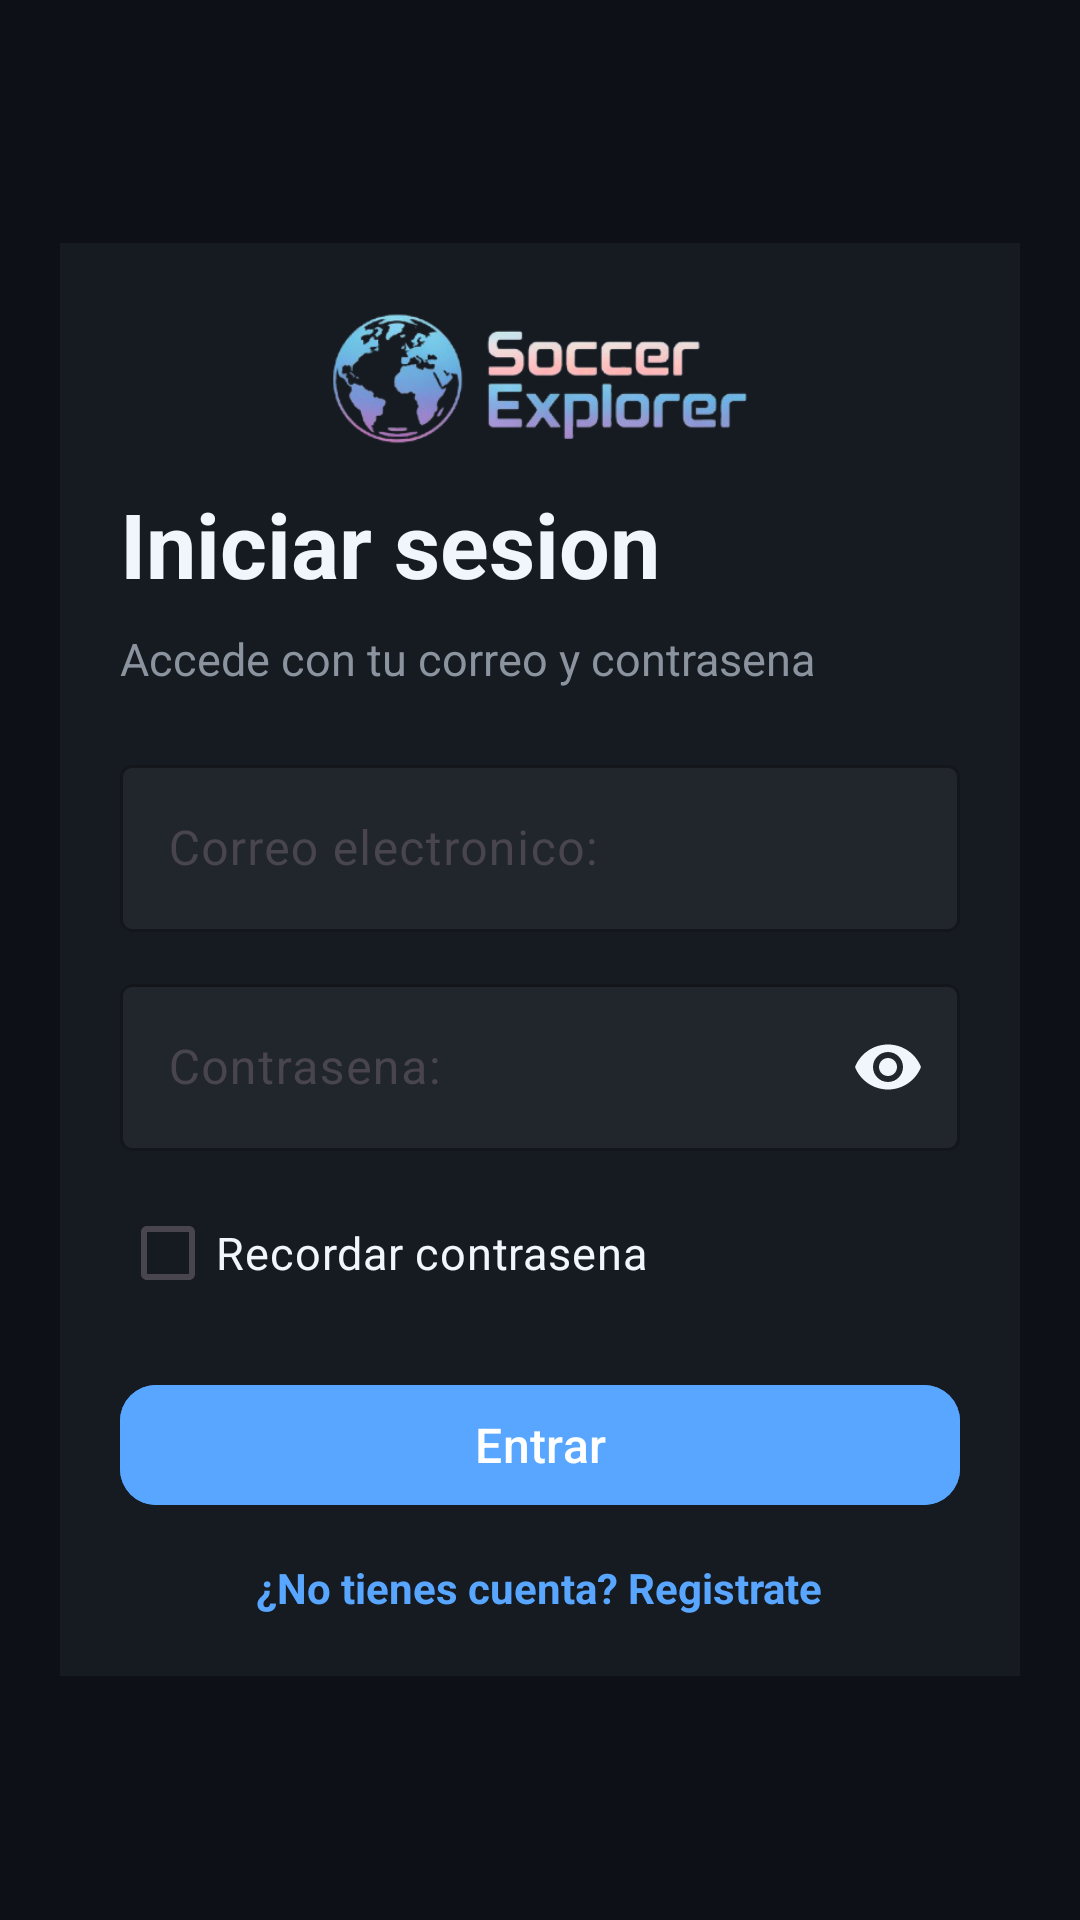

Reconstruct the res/layout file that produces this screen, plus the resources it refers to.
<!-- AndroidManifest.xml: application theme Theme.SoccerExplorer -->
<!-- res/layout/activity_login.xml -->
<?xml version="1.0" encoding="utf-8"?>
<ScrollView xmlns:android="http://schemas.android.com/apk/res/android"
    xmlns:app="http://schemas.android.com/apk/res-auto"
    xmlns:tools="http://schemas.android.com/tools"
    android:layout_width="match_parent"
    android:layout_height="match_parent"
    android:background="@color/background_primary"
    android:fitsSystemWindows="true"
    android:fillViewport="true"
    android:padding="20dp"
    tools:context=".LoginActivity">

    <LinearLayout
        android:layout_width="match_parent"
        android:layout_height="match_parent"
        android:gravity="center"
        android:orientation="vertical">

        <LinearLayout
            android:id="@+id/loginContainer"
            android:layout_width="match_parent"
            android:layout_height="wrap_content"
            android:background="@color/background_secondary"
            android:orientation="vertical"
            android:padding="20dp">

            <ImageView
                android:layout_width="170dp"
                android:layout_height="48dp"
                android:layout_gravity="center_horizontal"
                android:layout_marginBottom="12dp"
                android:contentDescription="@string/app_name"
                android:scaleType="fitCenter"
                android:src="@drawable/logo" />

            <TextView
                android:id="@+id/tvLoginTitle"
                android:layout_width="wrap_content"
                android:layout_height="wrap_content"
                android:text="@string/login_title"
                android:textColor="@color/text_primary"
                android:textSize="30sp"
                android:textStyle="bold" />

            <TextView
                android:id="@+id/tvLoginSubtitle"
                android:layout_width="wrap_content"
                android:layout_height="wrap_content"
                android:layout_marginTop="8dp"
                android:layout_marginBottom="20dp"
                android:text="@string/login_subtitle"
                android:textColor="@color/text_secondary"
                android:textSize="15sp" />

            <com.google.android.material.textfield.TextInputLayout
                android:id="@+id/tilEmail"
                style="@style/Widget.Material3.TextInputLayout.OutlinedBox"
                android:layout_width="match_parent"
                android:layout_height="wrap_content"
                android:hint="@string/hint_email"
                app:boxBackgroundColor="@color/background_tertiary"
                app:boxStrokeColor="@color/primary"
                app:boxStrokeErrorColor="@color/error"
                app:errorTextColor="@color/error"
                app:hintTextColor="@color/text_secondary">

                <com.google.android.material.textfield.TextInputEditText
                    android:id="@+id/etEmail"
                    android:layout_width="match_parent"
                    android:layout_height="wrap_content"
                    android:autofillHints="username,emailAddress"
                    android:importantForAutofill="yes"
                    android:inputType="textEmailAddress"
                    android:maxLines="1"
                    android:textColor="@color/text_primary"
                    android:textColorHint="@color/text_secondary"
                    android:textSize="16sp" />
            </com.google.android.material.textfield.TextInputLayout>

            <com.google.android.material.textfield.TextInputLayout
                android:id="@+id/tilPassword"
                style="@style/Widget.Material3.TextInputLayout.OutlinedBox"
                android:layout_width="match_parent"
                android:layout_height="wrap_content"
                android:layout_marginTop="12dp"
                android:hint="@string/hint_password"
                app:boxBackgroundColor="@color/background_tertiary"
                app:boxStrokeColor="@color/primary"
                app:boxStrokeErrorColor="@color/error"
                app:endIconMode="password_toggle"
                app:endIconTint="@color/text_primary"
                app:errorTextColor="@color/error"
                app:hintTextColor="@color/text_secondary">

                <com.google.android.material.textfield.TextInputEditText
                    android:id="@+id/etPassword"
                    android:layout_width="match_parent"
                    android:layout_height="wrap_content"
                    android:autofillHints="password"
                    android:importantForAutofill="yes"
                    android:imeOptions="actionDone"
                    android:inputType="textPassword"
                    android:maxLines="1"
                    android:textColor="@color/text_primary"
                    android:textColorHint="@color/text_secondary"
                    android:textSize="16sp" />
            </com.google.android.material.textfield.TextInputLayout>

            <CheckBox
                android:id="@+id/cbRememberPassword"
                android:layout_width="wrap_content"
                android:layout_height="wrap_content"
                android:layout_marginTop="10dp"
                android:buttonTint="@color/primary"
                android:text="@string/remember_password"
                android:textColor="@color/text_primary"
                android:textSize="15sp" />

            <TextView
                android:id="@+id/tvLoginError"
                android:layout_width="match_parent"
                android:layout_height="wrap_content"
                android:layout_marginTop="8dp"
                android:textColor="@color/error"
                android:textSize="14sp"
                android:visibility="gone"
                tools:text="@string/error_invalid_credentials"
                tools:visibility="visible" />

            <com.google.android.material.button.MaterialButton
                android:id="@+id/btnLogin"
                android:layout_width="match_parent"
                android:layout_height="wrap_content"
                android:layout_marginTop="16dp"
                android:backgroundTint="@color/primary"
                android:text="@string/action_login"
                android:textColor="@color/on_primary"
                android:textSize="16sp"
                app:cornerRadius="12dp" />

            <TextView
                android:id="@+id/tvRegisterLink"
                android:layout_width="wrap_content"
                android:layout_height="wrap_content"
                android:layout_gravity="center_horizontal"
                android:layout_marginTop="14dp"
                android:clickable="true"
                android:focusable="true"
                android:text="@string/login_register_link"
                android:textColor="@color/primary"
                android:textSize="14sp"
                android:textStyle="bold" />

        </LinearLayout>
    </LinearLayout>

</ScrollView>
<!-- resources referenced by this layout -->
<resources>
  <color name="background_primary">#0D1117</color>
  <color name="background_secondary">#161B22</color>
  <color name="background_tertiary">#21262D</color>
  <color name="error">#D32F2F</color>
  <color name="on_primary">#FFFFFF</color>
  <color name="primary">#58A6FF</color>
  <color name="text_primary">#F0F6FC</color>
  <color name="text_secondary">#8B949E</color>
  <!-- drawable logo: png bitmap (drawable, 48182 bytes) -->
  <string name="action_login">Entrar</string>
  <string name="app_name">SoccerExplorer</string>
  <string name="error_invalid_credentials">Usuario o contrasena incorrecta</string>
  <string name="hint_email">Correo electronico:</string>
  <string name="hint_password">Contrasena:</string>
  <string name="login_register_link">¿No tienes cuenta? Registrate</string>
  <string name="login_subtitle">Accede con tu correo y contrasena</string>
  <string name="login_title">Iniciar sesion</string>
  <string name="remember_password">Recordar contrasena</string>
  <style name="Theme.SoccerExplorer" parent="Base.Theme.SoccerExplorer" />
  <style name="Base.Theme.SoccerExplorer" parent="Theme.Material3.DayNight.NoActionBar">
          <item name="colorPrimary">@color/primary</item>
          <item name="colorOnPrimary">@color/on_primary</item>
          <item name="colorSecondary">@color/accent_map</item>
          <item name="colorSurface">@color/background_secondary</item>
          <item name="colorOnSurface">@color/text_primary</item>
          <item name="android:colorBackground">@color/background_primary</item>
          <item name="colorOnBackground">@color/text_primary</item>
          <item name="colorError">@color/error</item>
          <item name="android:statusBarColor">@color/background_primary</item>
          <item name="android:navigationBarColor">@color/background_primary</item>
      </style>
  <color name="accent_map">#FF7B72</color>
</resources>
